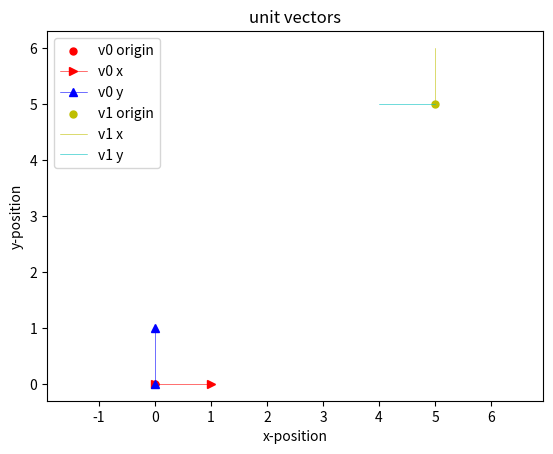

Reproduce this figure in Python.

'''
An attempt at localization based on  Angela Sodemann's  youtube series...

"Robotics 1 U1 (Kinematics) S5 (Homogeneous Transformation Matrix) P1 (HTM from Rotation Matrix)"

The main difference in the analysis is that Kinematics assumes a linkage between the
frames, while localization assumes tags placed in the base frame at a location and
rotation that is not rigidly linked to the base-frame. Likewise, the cam/bot is not rigidly
linked to the tags.

The result is that...
1) the relative tag rotation angles are not used for displacement calculations
2) the rotations and x,y displacements for tags are measured and entered as known data
3) the cam/bot matrix data comes from the processed vid capture and apriltag lib


Notations and code outline
--------------------------

H0 can represent the base frame itself with H1 representing the Apriltag...
...or...H0 can represent the Apriltag with H1 representing the the cam/bot

H0 in this bit of code is at the origin, aligned with the base frame

H0 and R0 matrices are constructed from intuition due to initial condition simplicity

H0_1 is built from R0_1 and d0_1 components

R0_1 and d0_1 are composed from angles, displacement values, and formulas

H0_1 is initially composed from R0_1 and d0_1 components using np.concatinate...
...then computed as the dot.product of H0 and H0_1


ref. 

https://www.youtube.com/watch?v=fXewWpehAWw&list=PLT_0lwItn0sDBE98BsbaZezflB96ws12b&index=17

https://www.andre-gaschler.com/rotationconverter/

'''

import numpy as np
import matplotlib.pyplot as plt
import math


R0_1 = np.array([], dtype=np.int32)
d0_1 = np.array([], dtype=np.int32)

H0 = np.array([], dtype=np.int32)
H1 = np.array([], dtype=np.int32)

H0_1 = np.array([], dtype=np.int32)

R = False

# H0 at origin
H0 = [[1,0,0,0],
[0,1,0,0],
[0,0,1,0],
[0,0,0,1]]

# # H0 NOT at origin
# H0 = [[1,0,0,0],
# [0,1,0,400],
# [0,0,1,0],
# [0,0,0,1]]

# R0
R0 = [[1,0,0],
[0,1,0],
[0,0,1]]

# H1 also NOT at origin, offset from H0
H1 = [[1,0,0,5],
[0,1,0,5],
[0,0,1,0],
[0,0,0,1]]

# Assign Eurler rotation angles
theta1Deg=90  # rotation angle between H0 and H1

# convert angles from deg to radians
theta1Rad=math.radians(theta1Deg)

# Assign displacement values
ax1=5         # x displacement between H0 and H1
ay1=5         # y displacement between H0 and H1


### Define the rotations
# R0_1
R0_1 = [[np.cos(theta1Rad),-np.sin(theta1Rad),0],
[np.sin(theta1Rad),np.cos(theta1Rad),0],
[0,0,1]]


# Apply the displacement translations
d0_1 = [[ax1],[ay1],[0]]

# setup vars to graph the unit vectors
# V0 location and rotation
x0 = H0[0][3]
y0 = H0[1][3]
vxx0 = [x0,x0 + R0[0][0]]
vxy0 = [y0,y0 + R0[1][0]]
vyx0 = [x0,x0 + R0[0][1]]
vyy0 = [y0,y0 + R0[1][1]]

print()
print("the x,y position of H0 is  ", x0,y0)
print()


H0_1 = np.concatenate((R0_1, d0_1), 1)
H0_1 = np.concatenate((H0_1, [[0,0,0,1]]), 0)

H0_1 = np.dot(H0, H0_1)

print()
print("H0_1 is  ")
print(np.matrix(H0_1))
print()

# extract the values from H0_1 for graphing
x1 = H0_1[0][3]
y1 = H0_1[1][3]
vxx1 = [x1,x1 + H0_1[0][0]]
vxy1 = [y1,y1 + H0_1[1][0]]
vyx1 = [x1,x1 + H0_1[0][1]]
vyy1 = [y1,y1 + H0_1[1][1]]

print()
print("the x,y position of H0_1 is  ", x1,y1)
print()



## graph the unit vectors
fig, ax = plt.subplots()

plt.scatter(x0,y0, label='v0 origin', color='r', s=25, marker="o")
line1, = ax.plot(vxx0,vxy0, label='v0 x', lw=0.4, color='r', marker=">")
line2, = ax.plot(vyx0,vyy0, label='v0 y', lw=0.4, color='b', marker="^")

plt.scatter(x1,y1, label='v1 origin', color='y', s=25, marker="o")
line3, = ax.plot(vxx1,vxy1, label='v1 x', lw=0.4, color='y', marker="None")
line4, = ax.plot(vyx1,vyy1, label='v1 y', lw=0.4, color='c', marker="None")

# plt.scatter(x2,y2, label='v2 origin', color='m', s=25, marker="o")
# line5, = ax.plot(vxx2,vxy2, label='v2 x', lw=0.4, color='m', marker="None")
# line6, = ax.plot(vyx2,vyy2, label='v2 y', lw=0.4, color='g', marker="None")

# plt.scatter(x3,y3, label='v3 origin', color='darkorange', s=25, marker="o")
# line7, = ax.plot(vxx3,vxy3, label='v3 x', lw=0.4, color='darkorange', marker="None")
# line8, = ax.plot(vyx3,vyy3, label='v3 y', lw=0.4, color='royalblue', marker="None")

plt.axis('equal')
plt.xlabel('x-position')
plt.ylabel('y-position')
plt.title('unit vectors')
plt.legend()
plt.show()

print()

